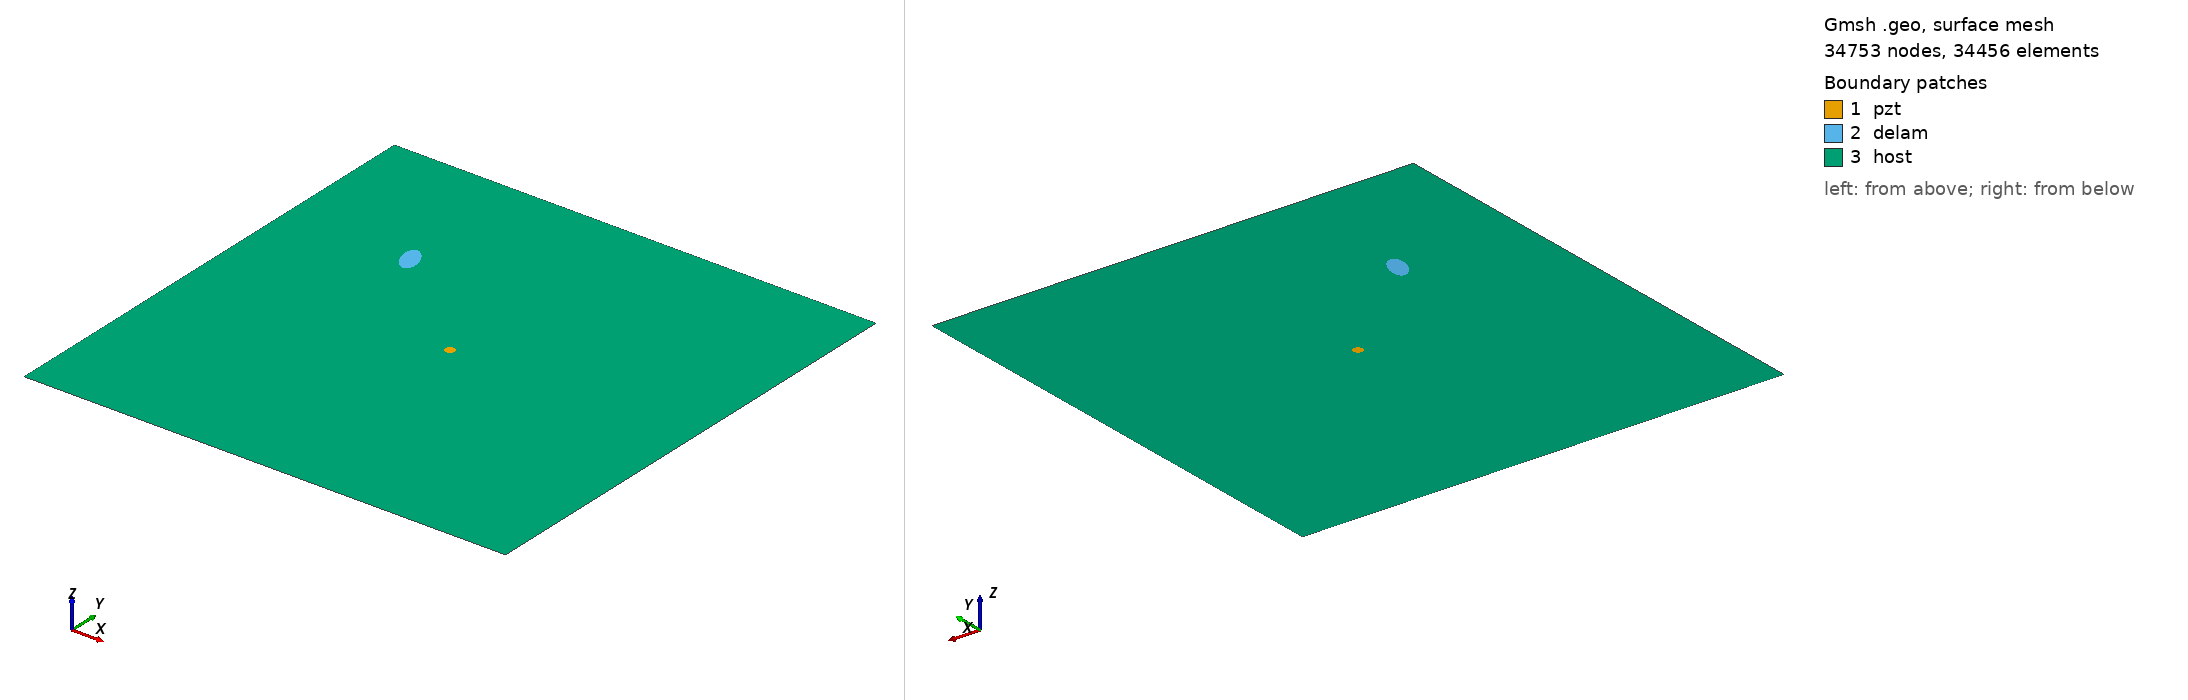

Gmsh geometry script, surface-meshed: 34753 nodes, 34456 surface elements. Boundary patches (legend numbers): 1 pzt, 2 delam, 3 host. Left view from above one corner, right view from below the opposite corner. Legend entries are the model's physical surfaces. The drawing asked Gmsh for element sizes between 1% and 20% of the model's largest extent; the script's own settings can give other sizes.

=== m1_rand_single_delam_421.geo (drawn) ===
SetFactory("OpenCASCADE");
L=0.500000; 
W=0.500000; 
a=0.016397; 
b=0.008571; 
x=0.129222; 
y=0.353321; 
alpha=0.621845 *Pi; 
r=0.005000; 
xpzt=0.250000; 
ypzt=0.250000; 
//+
Point(1) = {0, 0, 0, 1.0};
//+
Point(2) = {L, 0, 0, 1.0};
//+
Point(3) = {L, W, 0, 1.0};
//+
Point(4) = {0, W, 0, 1.0};
//+
Line(1) = {1, 2};
//+
Line(2) = {2, 3};
//+
Line(3) = {3, 4};
//+
Line(4) = {4, 1};
//+
Circle(5) = {xpzt, ypzt, -0, r, 0, 2*Pi};
//+
Ellipse(6) = {x, y, -0, a, b, 0, 2*Pi};
//+
Rotate {{0, 0, 1}, {x, y, 0}, alpha} {
  Curve{6}; 
}
//+
Curve Loop(1) = {4, 1, 2, 3};
//+
Curve Loop(2) = {6};
//+
Curve Loop(3) = {5};
//+
Curve Loop(4) = {6};
//+
Curve Loop(5) = {5};
//+
Plane Surface(1) = {5};
//+
Plane Surface(2) = {4};
//+
Plane Surface(3) = {1, 2, 3};
//+
Point(9) = {xpzt, ypzt, 0, 1.0};
//+
Point{9} In Surface {1};// mesh node at centre of pzt
//+
Physical Surface("pzt") = {1};
//+
Physical Surface("delam") = {2};
//+
Physical Surface("host") = {3};

Mesh.Algorithm = 6; // Frontal
Mesh.CharacteristicLengthFactor = 0.068000;
Mesh.CharacteristicLengthMin = 0.001000;
Mesh.CharacteristicLengthMax = 0.200000;
Mesh.RecombineAll = 1; // Apply recombination algorithm
Mesh.SubdivisionAlgorithm = 1; // 1: all quadrangles
Mesh.Smoothing = 1;
